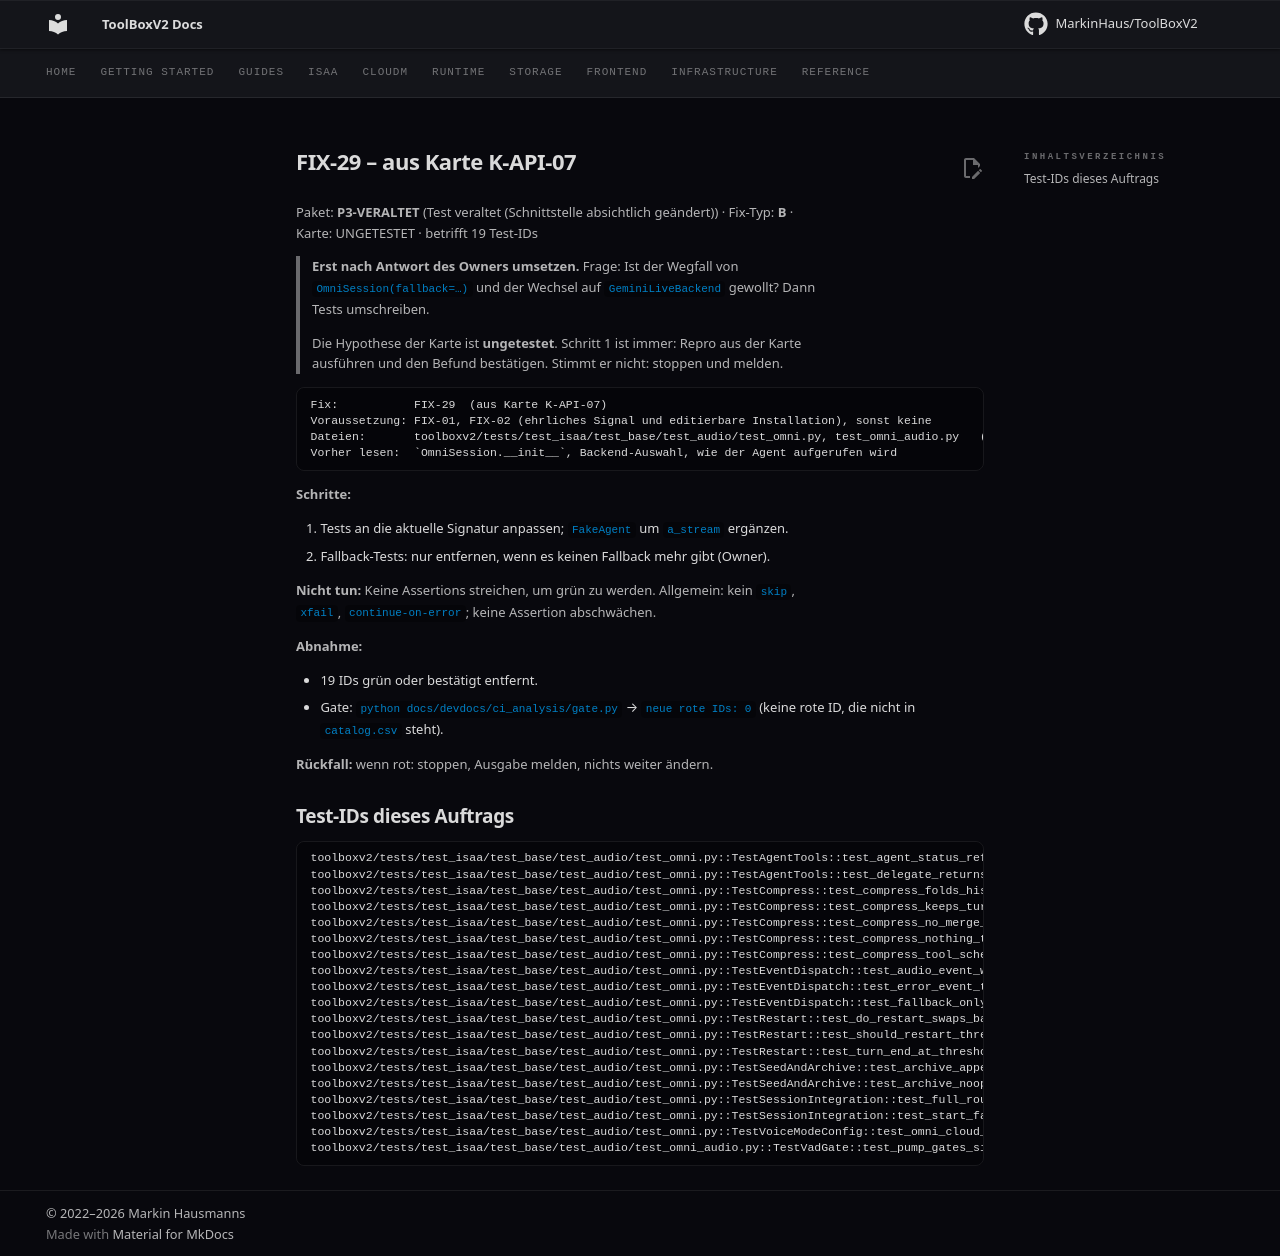

repository: MarkinHaus/ToolBoxV2 · page: devdocs/ci_analysis/fixes/FIX-29/index.html · generator: mkdocs

# FIX-29 – aus Karte K-API-07

Paket: **P3-VERALTET** (Test veraltet (Schnittstelle absichtlich geändert)) · Fix-Typ: **B** · Karte: UNGETESTET · betrifft 19 Test-IDs

> **Erst nach Antwort des Owners umsetzen.** Frage: Ist der Wegfall von `OmniSession(fallback=…)` und der Wechsel auf `GeminiLiveBackend` gewollt? Dann Tests umschreiben.

> Die Hypothese der Karte ist **ungetestet**. Schritt 1 ist immer: Repro aus der Karte ausführen und den Befund bestätigen. Stimmt er nicht: stoppen und melden.

```
Fix:           FIX-29  (aus Karte K-API-07)
Voraussetzung: FIX-01, FIX-02 (ehrliches Signal und editierbare Installation), sonst keine
Dateien:       toolboxv2/tests/test_isaa/test_base/test_audio/test_omni.py, test_omni_audio.py   (nur diese ändern)
Vorher lesen:  `OmniSession.__init__`, Backend-Auswahl, wie der Agent aufgerufen wird
```

**Schritte:**

1. Tests an die aktuelle Signatur anpassen; `FakeAgent` um `a_stream` ergänzen.
2. Fallback-Tests: nur entfernen, wenn es keinen Fallback mehr gibt (Owner).

**Nicht tun:** Keine Assertions streichen, um grün zu werden. Allgemein: kein `skip`, `xfail`, `continue-on-error`; keine Assertion abschwächen.

**Abnahme:**

- 19 IDs grün oder bestätigt entfernt.
- Gate: `python docs/devdocs/ci_analysis/gate.py` → `neue rote IDs: 0` (keine rote ID, die nicht in `catalog.csv` steht).

**Rückfall:** wenn rot: stoppen, Ausgabe melden, nichts weiter ändern.

## Test-IDs dieses Auftrags

```
toolboxv2/tests/test_isaa/test_base/test_audio/test_omni.py::TestAgentTools::test_agent_status_reflects_multiple
toolboxv2/tests/test_isaa/test_base/test_audio/test_omni.py::TestAgentTools::test_delegate_returns_job_id_immediately_then_result
toolboxv2/tests/test_isaa/test_base/test_audio/test_omni.py::TestCompress::test_compress_folds_history_into_summary
toolboxv2/tests/test_isaa/test_base/test_audio/test_omni.py::TestCompress::test_compress_keeps_turns_arriving_during_call
toolboxv2/tests/test_isaa/test_base/test_audio/test_omni.py::TestCompress::test_compress_no_merge_drops_prior
toolboxv2/tests/test_isaa/test_base/test_audio/test_omni.py::TestCompress::test_compress_nothing_to_do
toolboxv2/tests/test_isaa/test_base/test_audio/test_omni.py::TestCompress::test_compress_tool_schedules_and_runs
toolboxv2/tests/test_isaa/test_base/test_audio/test_omni.py::TestEventDispatch::test_audio_event_wraps_pcm_and_queues_to_player
toolboxv2/tests/test_isaa/test_base/test_audio/test_omni.py::TestEventDispatch::test_error_event_triggers_fallback
toolboxv2/tests/test_isaa/test_base/test_audio/test_omni.py::TestEventDispatch::test_fallback_only_once
toolboxv2/tests/test_isaa/test_base/test_audio/test_omni.py::TestRestart::test_do_restart_swaps_backend_and_reseeds
toolboxv2/tests/test_isaa/test_base/test_audio/test_omni.py::TestRestart::test_should_restart_threshold
toolboxv2/tests/test_isaa/test_base/test_audio/test_omni.py::TestRestart::test_turn_end_at_threshold_schedules_restart
toolboxv2/tests/test_isaa/test_base/test_audio/test_omni.py::TestSeedAndArchive::test_archive_appends_one_liner
toolboxv2/tests/test_isaa/test_base/test_audio/test_omni.py::TestSeedAndArchive::test_archive_noop_without_summary
toolboxv2/tests/test_isaa/test_base/test_audio/test_omni.py::TestSessionIntegration::test_full_roundtrip_tool_call_then_followup_audio
toolboxv2/tests/test_isaa/test_base/test_audio/test_omni.py::TestSessionIntegration::test_start_failure_falls_back
toolboxv2/tests/test_isaa/test_base/test_audio/test_omni.py::TestVoiceModeConfig::test_omni_cloud_builds_without_connecting
toolboxv2/tests/test_isaa/test_base/test_audio/test_omni_audio.py::TestVadGate::test_pump_gates_silence_frames
```
